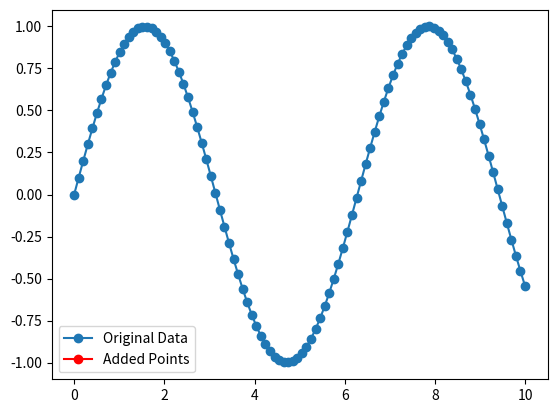

Python code for this plot:
import matplotlib.pyplot as plt
import numpy as np

# Tạo dữ liệu ví dụ ban đầu
x = list(np.linspace(0, 10, 100))
y = list(np.sin(x))

fig, ax = plt.subplots()
line, = ax.plot(x, y, 'o-', label='Original Data')

# Biến để lưu trữ các điểm được thêm vào khi di chuyển chuột
added_x = []
added_y = []

# Đồ thị mới sẽ chứa các điểm được thêm vào
new_line, = ax.plot([], [], 'r-o', label='Added Points')

# Sự kiện khi di chuyển chuột
def on_motion(event):
    if event.inaxes != ax:
        return

    # Thêm tọa độ hiện tại vào danh sách các điểm
    x.append(event.xdata)
    y.append(event.ydata)

    # Cập nhật dữ liệu cho đồ thị mới
    line.set_data(x, y)

    # Vẽ lại biểu đồ
    fig.canvas.draw()

# Kết nối sự kiện với biểu đồ
fig.canvas.mpl_connect('motion_notify_event', on_motion)

# Hiển thị chú thích (legend)
ax.legend()

plt.show()
